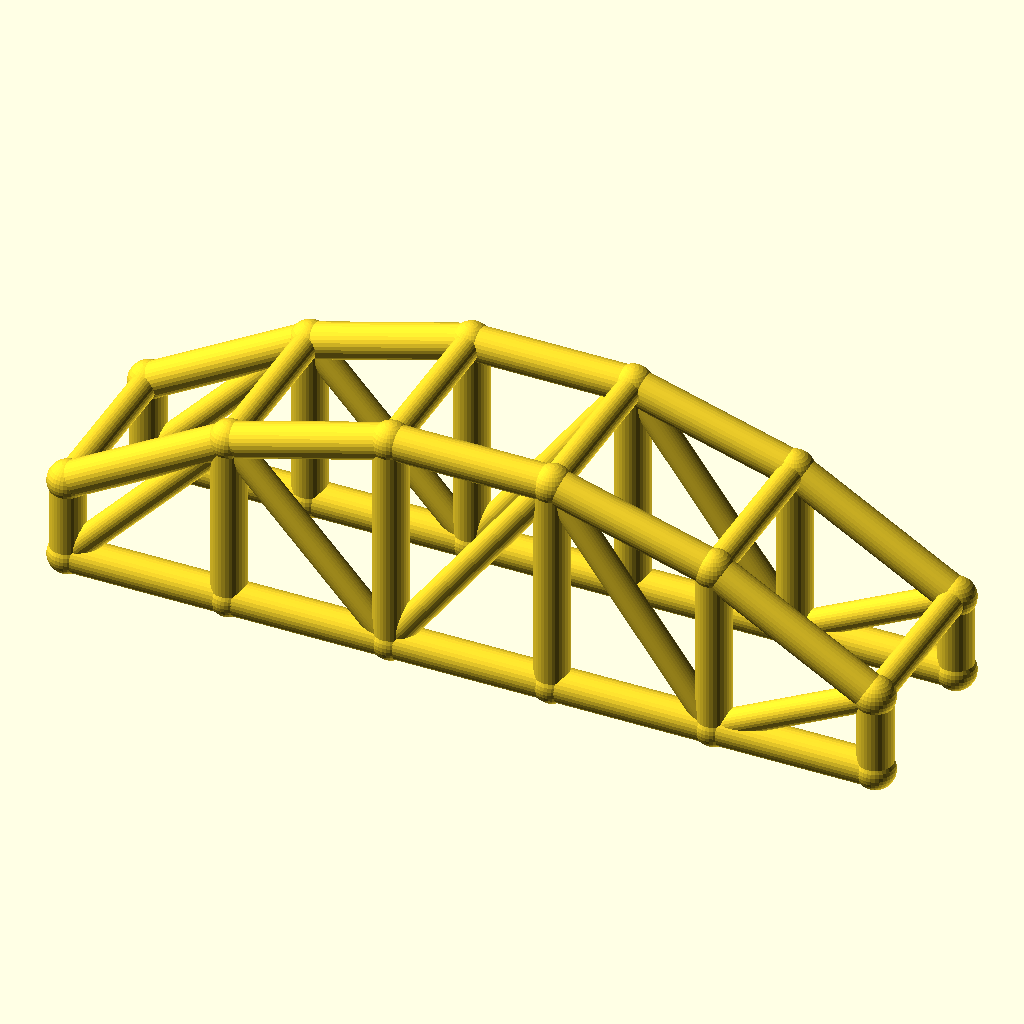
Cell 1 — every parameter at its default value.
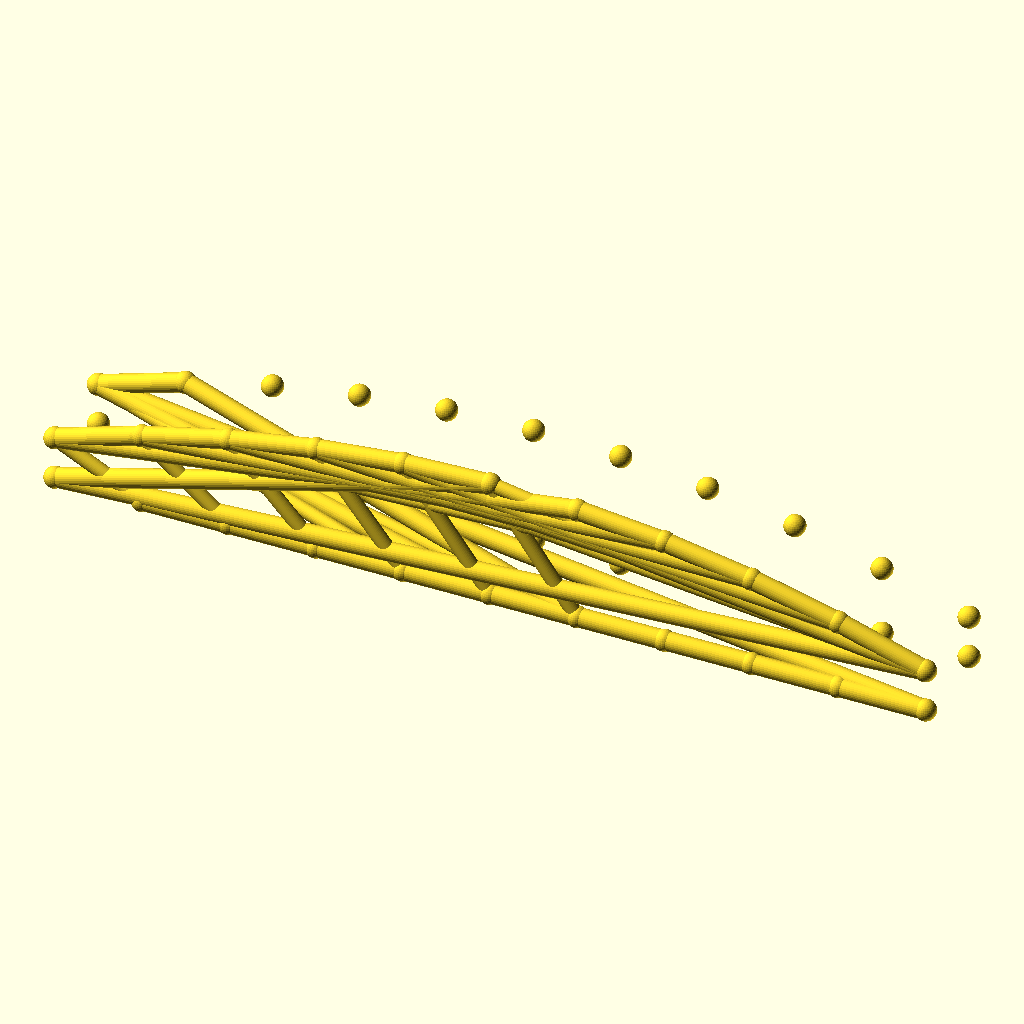
Cell 2: the same model with bays = 10.
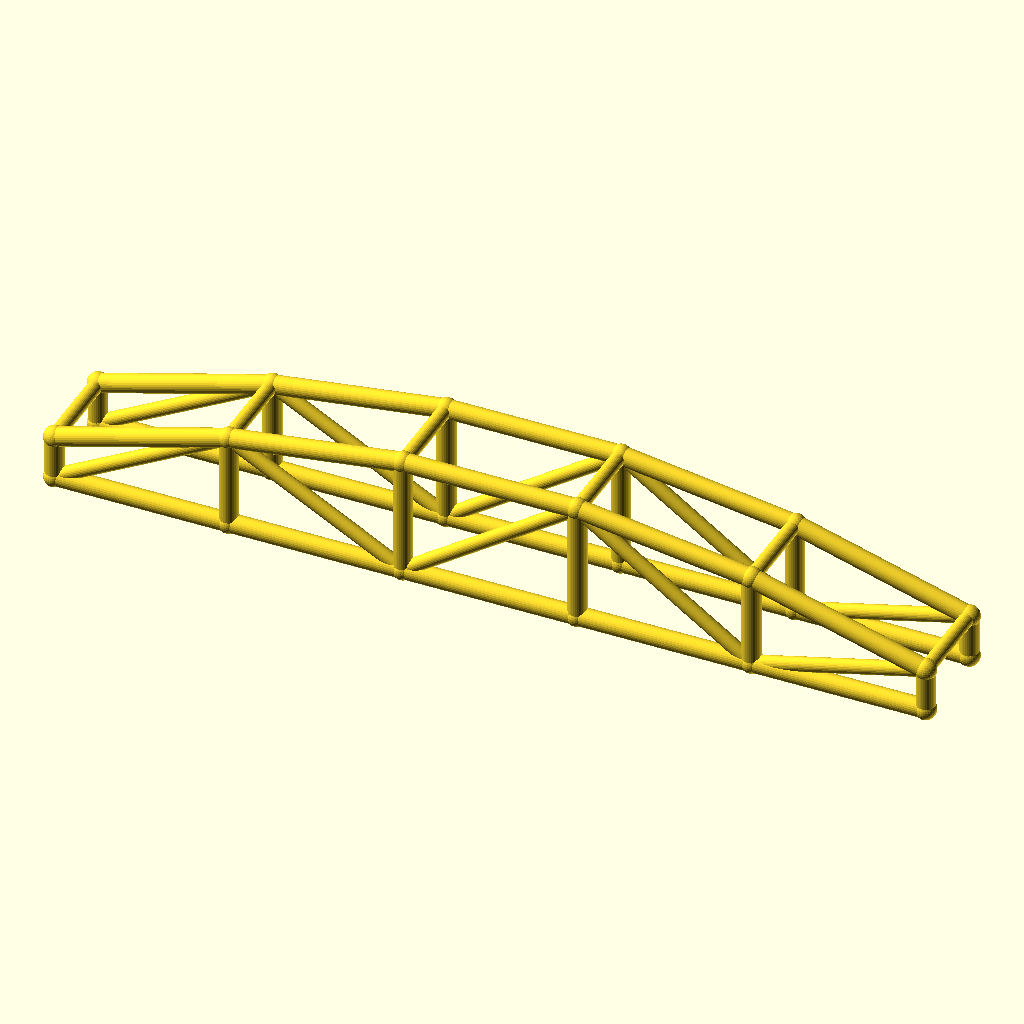
Cell 3 — arch_bay set to 56, the other parameters unchanged.
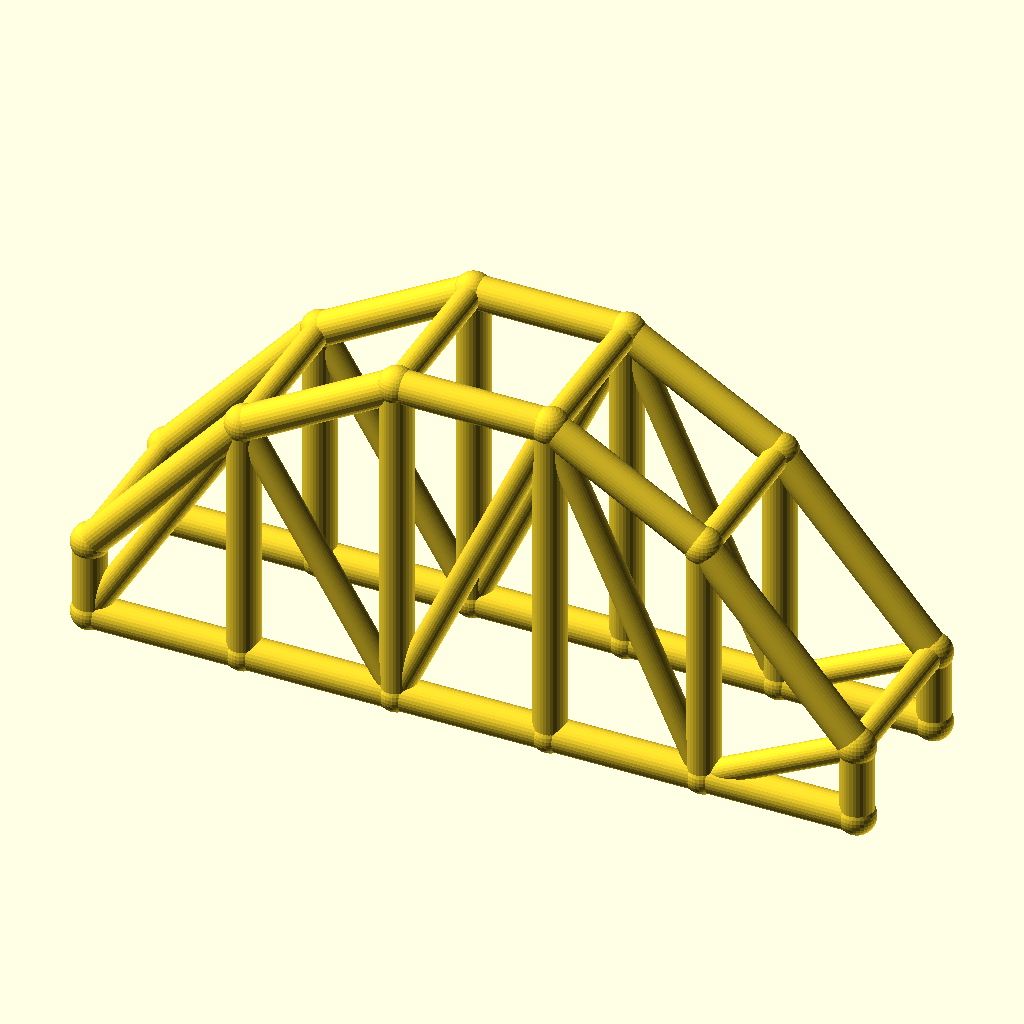
Cell 4 — rise set to 50, the other parameters unchanged.
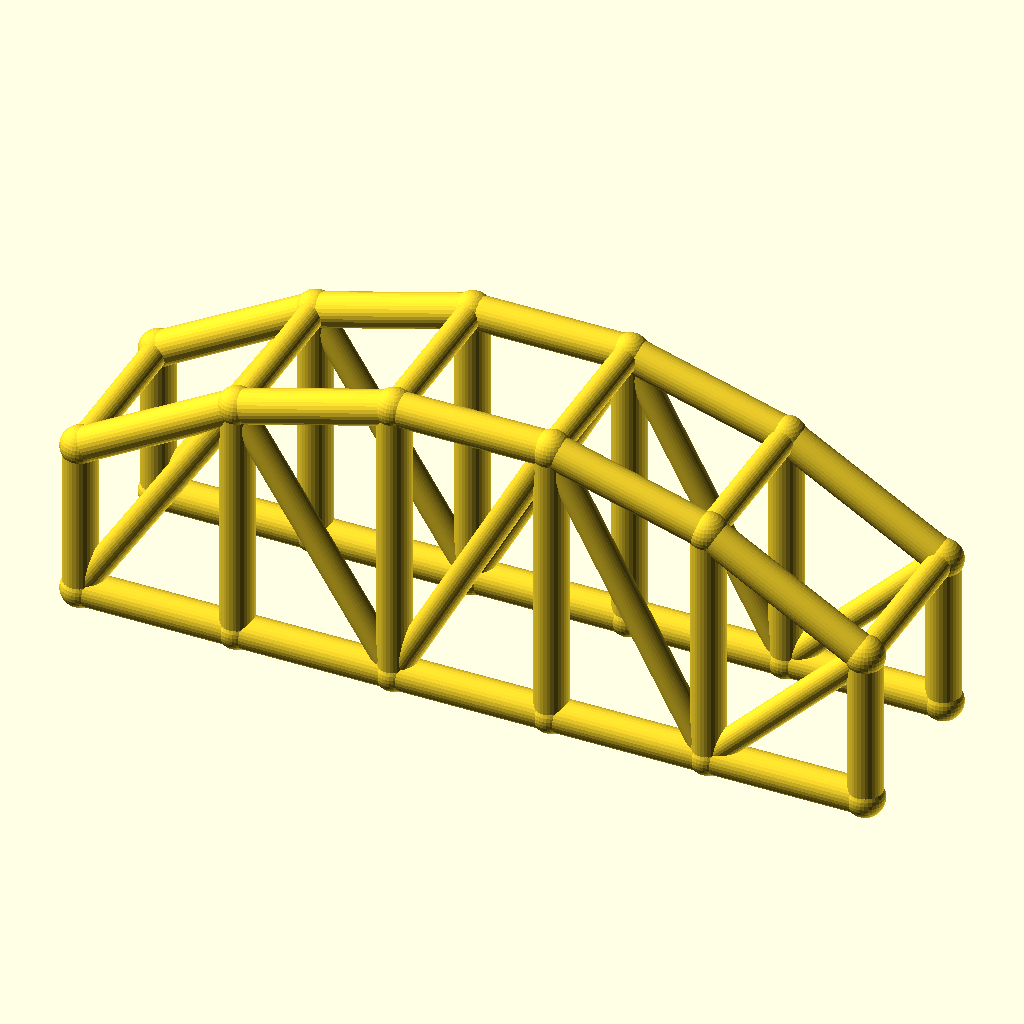
Cell 5: the same model with col_h = 28.
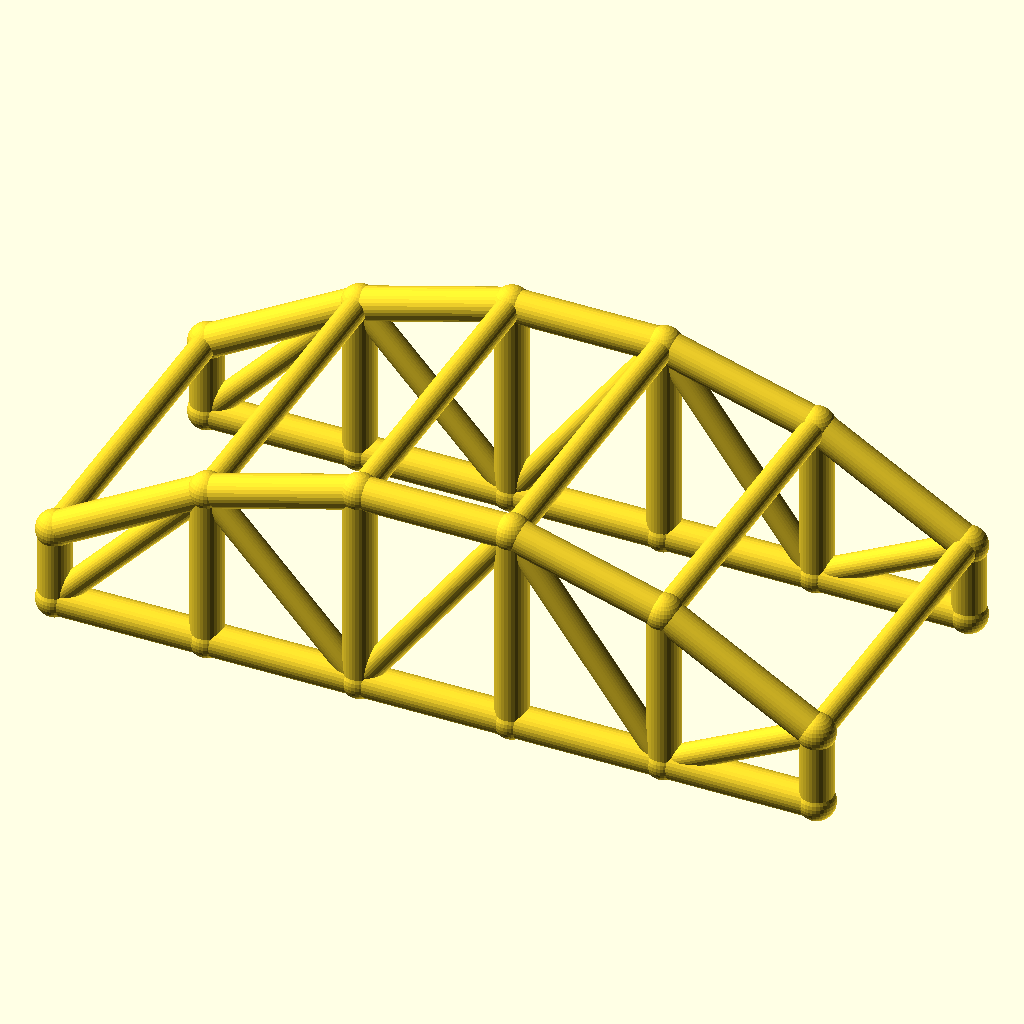
Cell 6 — arch_w set to 60, the other parameters unchanged.
All cells are drawn from the same view direction (rotation 55°, 0°, 25°, orthographic, colour scheme Cornfield), but the view is re-fitted for each cell, so position and scale can differ between cells as well as the parameter.
The OpenSCAD source (optional_data/data/wire3/archtruss/scene_0128.scad):
$fn = 32;

// ----------------------------------------------------------------------
// Arch truss pair: 5 bays of 28 mm, rise 25 mm
// ----------------------------------------------------------------------

// --- parameters (mm) ---
bays = 5;                 // number of arch bays
arch_bay = 28;            // bay length, X
rise = 25;                // arch rise over the tie
col_h = 14;               // end post height
arch_w = 30;              // distance between the two trusses, Y
chord_r = 3;              // chord radius
brace_r = 2.3;            // web and cross brace radius
joint_r = 3.4;            // joint ball radius
fit_tol = 0.05;           // declared fit tolerance (prompt contract)
free_tol = 0.3;           // declared free tolerance (prompt contract)

bbox_x = bays * arch_bay + 2 * joint_r;  // overall X, joints included
bbox_y = arch_w + 2 * joint_r;  // overall Y, joints included
bbox_z = col_h + rise + 2 * joint_r;  // overall Z, joints included
chord_d = 2 * chord_r;  // chord stock diameter
brace_d = 2 * brace_r;  // web stock diameter
arch_span = bays * arch_bay;  // truss span
crown_z = col_h + rise;  // crown height over the tie
nodes = concat([for (i = [0 : bays]) [i * arch_bay, 0, col_h + 4 * rise * (i / bays) * (1 - i / bays)]], [for (i = [0 : bays]) [i * arch_bay, 0, 0]], [for (i = [0 : bays]) [i * arch_bay, arch_w, col_h + 4 * rise * (i / bays) * (1 - i / bays)]], [for (i = [0 : bays]) [i * arch_bay, arch_w, 0]]);

module member(a, b, r) {
  /* round stock from joint a to joint b, ends buried in the joint balls */
  d = b - a;
  length = norm(d);
  translate(a) rotate([0, acos(d[2] / length), atan2(d[1], d[0])])
    cylinder(h = length, r = r);
}

module joint(p, r) {
  /* ball at the joint centre, fatter than every member meeting there */
  translate(p) sphere(r = r);
}

/* members - each call is one graph edge */
member(nodes[0], nodes[1], chord_r);
member(nodes[6], nodes[7], chord_r);
member(nodes[1], nodes[2], chord_r);
member(nodes[7], nodes[8], chord_r);
member(nodes[2], nodes[3], chord_r);
member(nodes[8], nodes[9], chord_r);
member(nodes[3], nodes[4], chord_r);
member(nodes[9], nodes[10], chord_r);
member(nodes[4], nodes[5], chord_r);
member(nodes[10], nodes[11], chord_r);
member(nodes[0], nodes[6], chord_r);
member(nodes[1], nodes[7], chord_r);
member(nodes[2], nodes[8], chord_r);
member(nodes[3], nodes[9], chord_r);
member(nodes[4], nodes[10], chord_r);
member(nodes[5], nodes[11], chord_r);
member(nodes[6], nodes[1], brace_r);
member(nodes[1], nodes[8], brace_r);
member(nodes[8], nodes[3], brace_r);
member(nodes[3], nodes[10], brace_r);
member(nodes[10], nodes[5], brace_r);
member(nodes[12], nodes[13], chord_r);
member(nodes[18], nodes[19], chord_r);
member(nodes[13], nodes[14], chord_r);
member(nodes[19], nodes[20], chord_r);
member(nodes[14], nodes[15], chord_r);
member(nodes[20], nodes[21], chord_r);
member(nodes[15], nodes[16], chord_r);
member(nodes[21], nodes[22], chord_r);
member(nodes[16], nodes[17], chord_r);
member(nodes[22], nodes[23], chord_r);
member(nodes[12], nodes[18], chord_r);
member(nodes[13], nodes[19], chord_r);
member(nodes[14], nodes[20], chord_r);
member(nodes[15], nodes[21], chord_r);
member(nodes[16], nodes[22], chord_r);
member(nodes[17], nodes[23], chord_r);
member(nodes[18], nodes[13], brace_r);
member(nodes[13], nodes[20], brace_r);
member(nodes[20], nodes[15], brace_r);
member(nodes[15], nodes[22], brace_r);
member(nodes[22], nodes[17], brace_r);
member(nodes[0], nodes[12], brace_r);
member(nodes[1], nodes[13], brace_r);
member(nodes[2], nodes[14], brace_r);
member(nodes[3], nodes[15], brace_r);
member(nodes[4], nodes[16], brace_r);
member(nodes[5], nodes[17], brace_r);

/* joint balls */
for (p = nodes) joint(p, joint_r);
Parameter table extracted from the source (name, type, default, range or options):
bays: number, default 5
arch_bay: number, default 28
rise: number, default 25
col_h: number, default 14
arch_w: number, default 30
chord_r: number, default 3
brace_r: number, default 2.3
joint_r: number, default 3.4
fit_tol: number, default 0.05
free_tol: number, default 0.3
